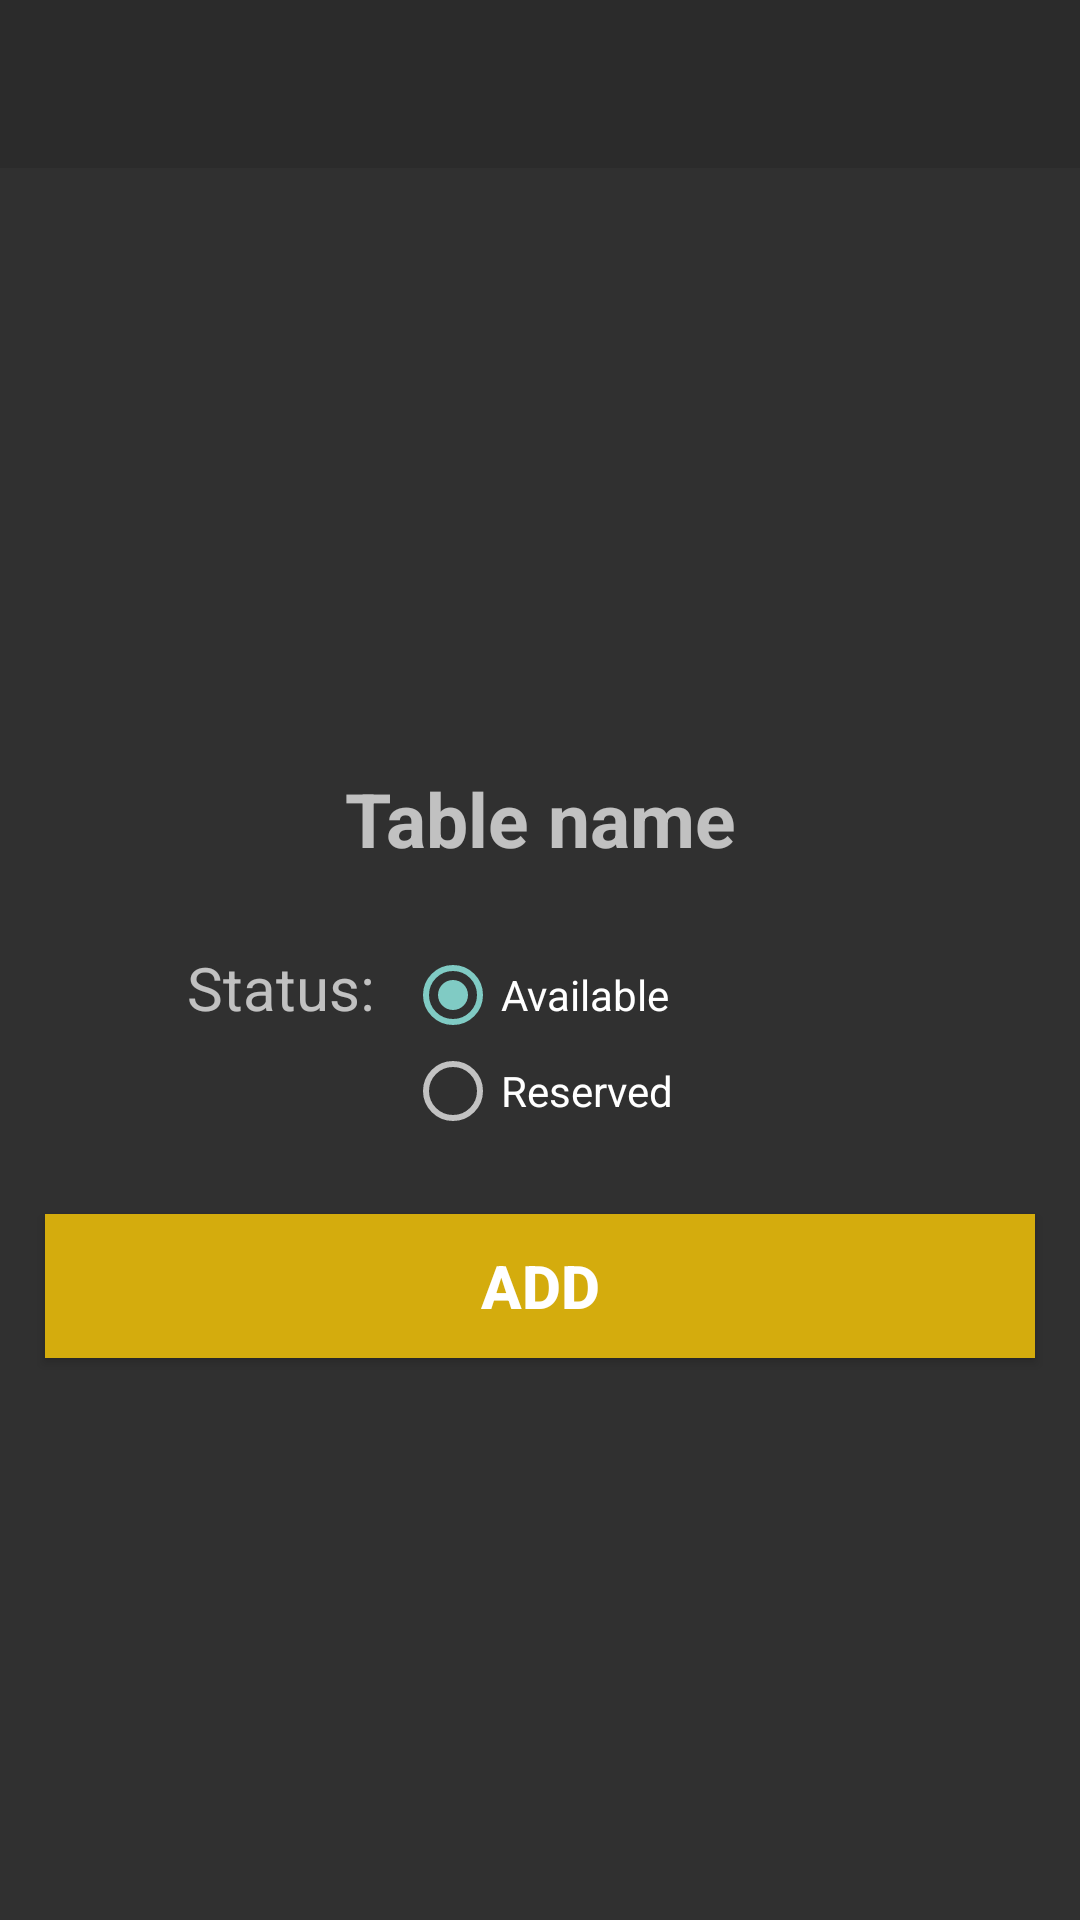

The Android layout XML behind this screen, and the referenced resources:
<!-- AndroidManifest.xml: application theme AppTheme -->
<!-- res/layout/activity_add_table.xml -->
<?xml version="1.0" encoding="utf-8"?>
<RelativeLayout xmlns:android="http://schemas.android.com/apk/res/android"
    xmlns:app="http://schemas.android.com/apk/res-auto"
    xmlns:tools="http://schemas.android.com/tools"
    android:layout_width="match_parent"
    android:layout_height="match_parent"
    tools:context=".AddTableActivity">

    <include
        layout="@layout/app_bar_layout"
        android:id="@+id/add_table_toolbar"
        >

    </include>


    <EditText
        android:id="@+id/set_table_name"
        android:layout_width="match_parent"
        android:layout_height="wrap_content"
        android:layout_alignParentTop="true"
        android:layout_marginStart="15dp"
        android:layout_marginTop="250dp"
        android:layout_marginEnd="15dp"
        android:background="@drawable/inputs"
        android:textSize="25dp"
        android:hint="Table name"
        android:inputType="textMultiLine"
        android:padding="6dp"
        android:textAlignment="center"
        android:textStyle="bold" />

    <TextView
        android:layout_width="wrap_content"
        android:layout_height="wrap_content"
        android:layout_below="@+id/set_table_name"

        android:layout_marginTop="20dp"
        android:layout_marginEnd="10dp"
        android:layout_toStartOf="@+id/radioGroup"
        android:text="Status:"
        android:textSize="20dp" />

    <RadioGroup
        android:id="@+id/radioGroup"
        android:layout_width="wrap_content"
        android:layout_height="wrap_content"
        android:layout_centerInParent="true"
        android:layout_below="@+id/set_table_name"
        android:layout_marginTop="20dp"
        >
        <RadioButton
            android:id="@+id/available_button"
            android:layout_width="match_parent"
            android:layout_height="wrap_content"
            android:layout_below="@+id/add_table_button"
            android:text="Available"
            android:onClick="checkButton"
            android:checked="true"
            />
        <RadioButton
            android:id="@+id/reserved_button"
            android:layout_width="match_parent"
            android:layout_height="wrap_content"
            android:layout_below="@+id/available_button"
            android:text="Reserved"
            android:onClick="checkButton"
            />
    </RadioGroup>


    <Button
        android:id="@+id/add_table_button"
        android:layout_width="match_parent"
        android:layout_height="wrap_content"
        android:layout_below="@+id/radioGroup"
        android:inputType="textMultiLine"
        android:text="Add"
        android:textAlignment="center"
        android:textStyle="bold"
        android:background="@drawable/buttons"
        android:layout_marginStart="15dp"
        android:layout_marginEnd="15dp"
        android:padding="6dp"
        android:layout_marginTop="25dp"
        android:textSize="20sp"
        />




</RelativeLayout>
<!-- res/layout/app_bar_layout.xml (included above) -->
<?xml version="1.0" encoding="utf-8"?>
<androidx.appcompat.widget.Toolbar xmlns:android="http://schemas.android.com/apk/res/android"
    xmlns:app="http://schemas.android.com/apk/res-auto"
    android:id="@+id/main_app_bar"
    android:background="@color/colorPrimary"
    android:layout_width="match_parent"
    android:layout_height="wrap_content"
    android:theme="@style/ThemeOverlay.AppCompat.Dark.ActionBar"
    >

</androidx.appcompat.widget.Toolbar>
<!-- resources referenced by this layout -->
<resources>
  <color name="colorPrimary">#FF2B2B2B </color>
  <!-- drawable buttons (drawable) -->
  <?xml version="1.0" encoding="utf-8"?>
  <shape xmlns:android="http://schemas.android.com/apk/res/android">
  
      <solid
          android:color="@color/colorOnPrimary"
          >
      </solid>
  
  </shape>
  <style name="AppTheme" parent="Theme.AppCompat.NoActionBar">
          <item name="colorPrimary">@color/colorPrimary</item>
          <item name="colorPrimaryVariant">@color/colorPrimaryVariant</item>
          <item name="colorOnPrimary">@color/colorOnPrimary</item>
      </style>
  <color name="colorOnPrimary">#FFD4AC0D </color>
  <color name="colorPrimaryVariant">#FF353535 </color>
</resources>
